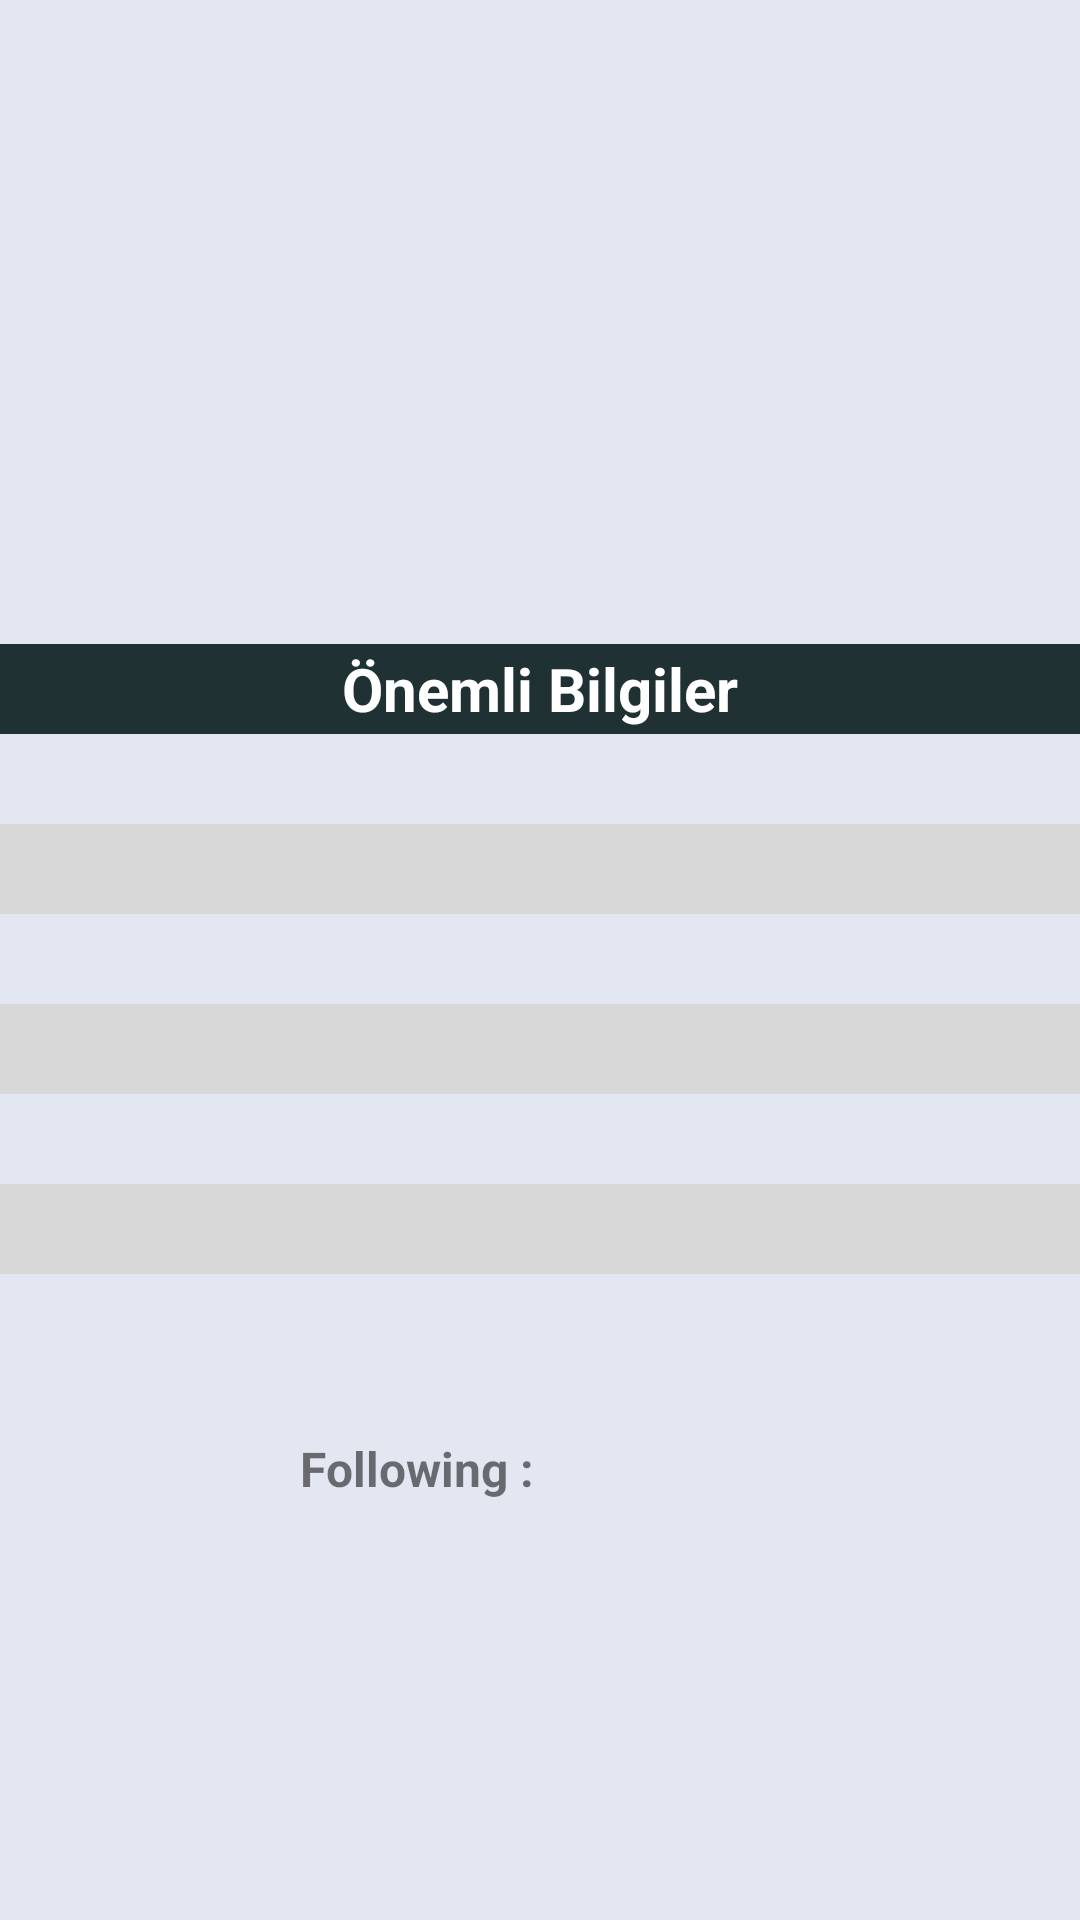

Produce the Android XML layout that renders to this screen, including the resource entries it uses.
<!-- AndroidManifest.xml: application theme Theme.Bootcampfinal -->
<!-- res/layout/fragment_detail.xml -->
<?xml version="1.0" encoding="utf-8"?>
<ScrollView xmlns:android="http://schemas.android.com/apk/res/android"
    xmlns:app="http://schemas.android.com/apk/res-auto"
    xmlns:tools="http://schemas.android.com/tools"
    android:layout_width="match_parent"
    android:layout_height="match_parent"
    android:background="@color/background"
    tools:context=".ui.detail.DetailFragment">

    <LinearLayout
        android:layout_width="match_parent"
        android:layout_height="wrap_content"
        android:orientation="vertical"
        android:paddingBottom="16dp">

        <ImageView
            android:id="@+id/detail_img"
            android:layout_width="match_parent"
            android:layout_height="150dp"
            android:paddingTop="8dp"
            android:scaleType="fitCenter"
            tools:src="@tools:sample/backgrounds/scenic" />

        <TextView
            android:id="@+id/detail_title"
            android:layout_width="match_parent"
            android:layout_height="wrap_content"
            android:layout_marginTop="8dp"
            android:gravity="center"
            android:textSize="16sp"
            android:textStyle="bold"
            tools:text="detail_title" />

        <TextView
            android:id="@+id/detail_content"
            android:layout_width="match_parent"
            android:layout_height="wrap_content"
            android:layout_marginTop="8dp"
            android:gravity="center"
            tools:text="detail_content" />

        <LinearLayout
            android:layout_width="match_parent"
            android:layout_height="30dp"
            android:layout_marginTop="8dp"
            android:background="#1F3133"
            android:orientation="horizontal">

            <TextView
                android:id="@+id/textView4"
                android:layout_width="0dp"
                android:layout_height="match_parent"
                android:layout_weight="1"
                android:gravity="center"
                android:text="Önemli Bilgiler"
                android:textColor="@color/white"
                android:textSize="20sp"
                android:textStyle="bold" />
        </LinearLayout>

        <LinearLayout
            android:layout_width="match_parent"
            android:layout_height="30dp"
            android:orientation="horizontal">

            <TextView
                android:id="@+id/starting_date_txt"
                android:layout_width="0dp"
                android:layout_height="match_parent"
                android:layout_weight="1"
                android:gravity="center"
                android:textSize="16sp"
                tools:text="starting_date" />
        </LinearLayout>

        <LinearLayout
            android:layout_width="match_parent"
            android:layout_height="30dp"
            android:background="@color/detail_item_color"
            android:orientation="horizontal">

            <TextView
                android:id="@+id/end_date_txt"
                android:layout_width="0dp"
                android:layout_height="match_parent"
                android:layout_weight="1"
                android:gravity="center"
                android:textSize="16sp"
                tools:text="end_date" />
        </LinearLayout>

        <LinearLayout
            android:layout_width="match_parent"
            android:layout_height="30dp"
            android:orientation="horizontal">

            <TextView
                android:id="@+id/draw_date_txt"
                android:layout_width="0dp"
                android:layout_height="match_parent"
                android:layout_weight="1"
                android:gravity="center"
                android:textSize="16sp"
                tools:text="draw_date" />
        </LinearLayout>

        <LinearLayout
            android:layout_width="match_parent"
            android:layout_height="30dp"
            android:background="@color/detail_item_color"
            android:orientation="horizontal">

            <TextView
                android:id="@+id/listing_date_txt"
                android:layout_width="0dp"
                android:layout_height="match_parent"
                android:layout_weight="1"
                android:gravity="center"
                android:textSize="16sp"
                tools:text="listing_date" />
        </LinearLayout>

        <LinearLayout
            android:layout_width="match_parent"
            android:layout_height="30dp"
            android:orientation="horizontal">

            <TextView
                android:id="@+id/min_cost_txt"
                android:layout_width="0dp"
                android:layout_height="match_parent"
                android:layout_weight="1"
                android:gravity="center"
                android:textSize="16sp"
                tools:text="min_cost" />
        </LinearLayout>

        <LinearLayout
            android:layout_width="match_parent"
            android:layout_height="30dp"
            android:background="@color/detail_item_color"
            android:orientation="horizontal">

            <TextView
                android:id="@+id/total_gift_value_txt"
                android:layout_width="0dp"
                android:layout_height="match_parent"
                android:layout_weight="1"
                android:gravity="center"
                android:textSize="16sp"
                tools:text="total_gift_value" />
        </LinearLayout>

        <LinearLayout
            android:layout_width="match_parent"
            android:layout_height="30dp"
            android:orientation="horizontal">

            <TextView
                android:id="@+id/total_gift_count_txt"
                android:layout_width="0dp"
                android:layout_height="match_parent"
                android:layout_weight="1"
                android:gravity="center"
                android:textSize="16sp"
                tools:text="total_gift_count" />
        </LinearLayout>

        <androidx.constraintlayout.widget.ConstraintLayout
            android:layout_width="match_parent"
            android:layout_height="30dp"
            android:layout_marginTop="20dp"
            android:orientation="horizontal">

            <TextView
                android:id="@+id/textView13"
                android:layout_width="0dp"
                android:layout_height="match_parent"
                android:layout_marginStart="100dp"
                android:layout_weight="1"
                android:gravity="center_vertical"
                android:text="Following :"
                android:textSize="16sp"
                android:textStyle="bold"
                app:layout_constraintStart_toStartOf="parent"
                tools:layout_editor_absoluteY="0dp" />

            <ImageButton
                android:id="@+id/following_btn"
                android:layout_width="30dp"
                android:layout_height="0dp"
                android:layout_marginEnd="50dp"
                android:layout_weight="1"
                android:background="?attr/selectableItemBackgroundBorderless"
                app:layout_constraintBottom_toBottomOf="parent"
                app:layout_constraintEnd_toEndOf="parent"
                app:layout_constraintStart_toEndOf="@+id/textView13"
                app:layout_constraintTop_toTopOf="parent"
                tools:src="@drawable/baseline_star_border_24" />
        </androidx.constraintlayout.widget.ConstraintLayout>
    </LinearLayout>
</ScrollView>
<!-- resources referenced by this layout -->
<resources>
  <color name="background">#E3E7F1</color>
  <color name="detail_item_color">#FFD8D8D8</color>
  <color name="white">#FFFFFFFF</color>
  <style name="Theme.Bootcampfinal" parent="Theme.MaterialComponents.DayNight.DarkActionBar">
          
          <item name="colorPrimary">@color/primary</item>
          <item name="colorPrimaryVariant">@color/purple_700</item>
          <item name="colorOnPrimary">@color/white</item>
          
          <item name="colorSecondary">@color/teal_200</item>
          <item name="colorSecondaryVariant">@color/teal_700</item>
          <item name="colorOnSecondary">@color/black</item>
          
          <item name="android:statusBarColor">@color/black</item>
  
          
      </style>
  <color name="primary">#2F5061</color>
  <color name="purple_700">#FF3700B3</color>
  <color name="teal_200">#FF03DAC5</color>
  <color name="teal_700">#FF018786</color>
  <color name="black">#FF000000</color>
</resources>
